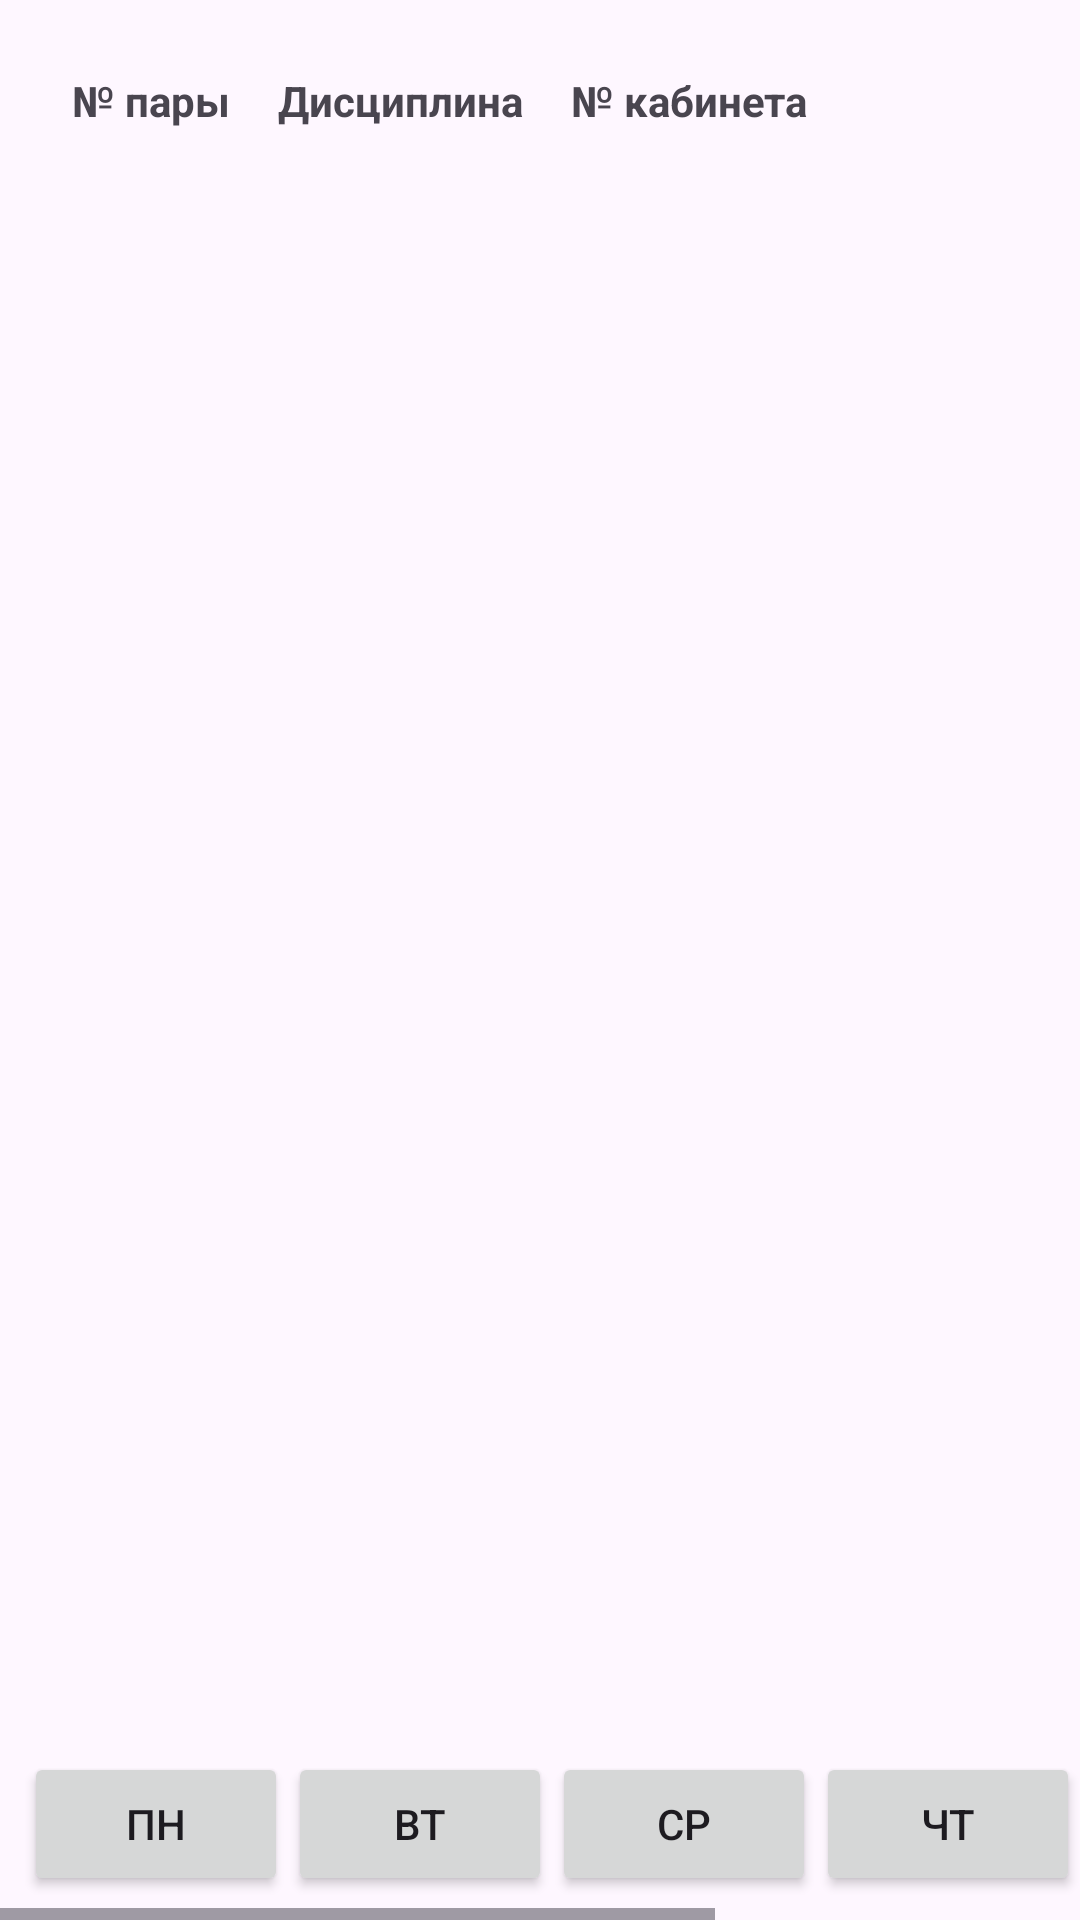

Layout XML and referenced resources for this Android screen:
<!-- AndroidManifest.xml: application theme Theme.Shedule_app -->
<!-- res/layout/activity_schedule.xml -->
<?xml version="1.0" encoding="utf-8"?>
<RelativeLayout xmlns:android="http://schemas.android.com/apk/res/android"
    android:layout_width="match_parent"
    android:layout_height="match_parent">

    
    <TableLayout
        android:id="@+id/scheduleTable"
        android:layout_width="match_parent"
        android:layout_height="wrap_content"
        android:padding="16dp">

        
        <TableRow
            android:layout_width="match_parent"
            android:layout_height="wrap_content">

            <TextView
                android:layout_width="wrap_content"
                android:layout_height="wrap_content"
                android:text="№ пары"
                android:padding="8dp"
                android:textStyle="bold" />

            <TextView
                android:layout_width="wrap_content"
                android:layout_height="wrap_content"
                android:text="Дисциплина"
                android:padding="8dp"
                android:textStyle="bold" />

            <TextView
                android:layout_width="wrap_content"
                android:layout_height="wrap_content"
                android:text="№ кабинета"
                android:padding="8dp"
                android:textStyle="bold" />

        </TableRow>

        

    </TableLayout>
    <HorizontalScrollView
        android:layout_width="match_parent"
        android:layout_height="wrap_content"
        android:layout_alignParentBottom="true"
        android:gravity="center">
        
        <LinearLayout
            android:id="@+id/buttonLayout"
            android:layout_width="match_parent"
            android:layout_height="wrap_content"
            android:orientation="horizontal"
            android:padding="8dp">

            <Button
                android:id="@+id/buttonMonday"
                android:layout_width="wrap_content"
                android:layout_height="wrap_content"
                android:text="ПН" />

            <Button
                android:id="@+id/buttonTuesday"
                android:layout_width="wrap_content"
                android:layout_height="wrap_content"
                android:text="ВТ" />

            <Button
                android:id="@+id/buttonWednesday"
                android:layout_width="wrap_content"
                android:layout_height="wrap_content"
                android:text="СР" />

            <Button
                android:id="@+id/buttonThursday"
                android:layout_width="wrap_content"
                android:layout_height="wrap_content"
                android:text="ЧТ" />

            <Button
                android:id="@+id/buttonFriday"
                android:layout_width="wrap_content"
                android:layout_height="wrap_content"
                android:text="ПТ" />

            <Button
                android:id="@+id/buttonSaturday"
                android:layout_width="wrap_content"
                android:layout_height="wrap_content"
                android:text="СБ" />


        </LinearLayout>
    </HorizontalScrollView>
</RelativeLayout>
<!-- resources referenced by this layout -->
<resources>
  <style name="Theme.Shedule_app" parent="Base.Theme.Shedule_app" />
  <style name="Base.Theme.Shedule_app" parent="Theme.Material3.DayNight.NoActionBar">
          
          
      </style>
</resources>
